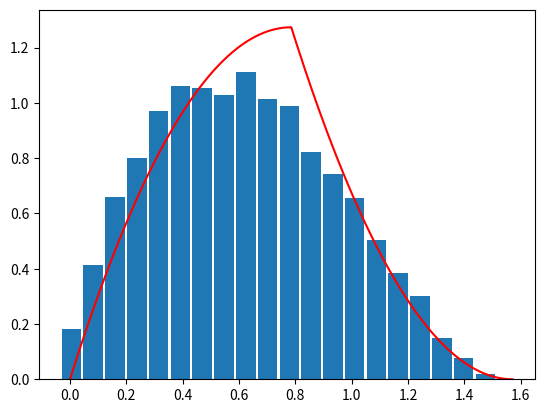

The script that saved this image:

import numpy as np
from numpy import pi
import scipy as sc
import matplotlib.pyplot as plt


def generate_rand_angles(N, res, abs=True):
    phi = []
    for j in range(res):
        vector = np.random.normal(size=(2, N))
        for i in range(2):
            vector[i] /= np.linalg.norm(vector[i])
        if abs:
            vector = np.absolute(vector)
        phi += [np.arccos(np.dot(vector[0], vector[1]))]
    return np.array(phi)


def generate_uniform_angles(res):
    return np.random.rand(res) * pi


def projected_rand_angles(N, res):
    """theta = P(phi,alpha): [0,pi]x[0,pi] -> [0,pi/2]"""
    phi_array = generate_rand_angles(N, res, abs=False)
    # alpha_array = generate_uniform_angles(res)
    alpha_array = generate_rand_angles(N, res, abs=False)
    theta = np.zeros_like(phi_array)
    iterator = np.arange(res)
    for phi, alpha, i in zip(phi_array, alpha_array, iterator):

        if phi <= pi/2:

            if (phi/2.         <= alpha < pi/2 - phi/2.) \
            or (pi /2 + phi/2. <= alpha < pi   - phi/2.):
                theta[i] = phi

            elif (0            <= alpha < phi/2)\
            or   (pi/2 - phi/2 <= alpha < pi/2 + phi/2) \
            or   (pi   - phi/2 <= alpha < pi):
                theta[i] = pi - phi - 2*alpha

        elif phi > pi/2:

            if (0              <= alpha < pi/2 - phi/2) \
            or (phi/2          <= alpha < pi   - phi/2) \
            or (pi/2  + phi/2  <= alpha < pi):
                theta[i] = pi - phi - 2*alpha

            elif (pi/2 - phi/2 <= alpha < pi/2) \
            or   (pi   - phi/2 <= alpha < pi/2 + phi/2):
                theta[i] = pi - phi

    return theta

def alt_func(N,res):
    angle = np.array([pi/(2*res) * (i+1) for i in range(res)])
    f = np.array([2/pi for i in range(res)])
    f = np.convolve(f, f, mode="full")[res - 1:]
    f = f / sum(f) * res * 2 / pi
    for n in range(N-2):
        n += 2
        f_n = np.array([np.sin(2*p)**(n-2) for p in angle])
        f_n = f_n/sum(f_n) * res * 2/pi
        f = np.convolve(f, f_n, mode="full")[::2]
        f = f/sum(f) * res * 2/pi
    return angle, f

N = 3
res = 10000

plt.figure()
hist, edges = np.histogram(generate_rand_angles(N, res), bins=20, density=True)
plt.bar(edges[:-1], hist, np.diff(edges)*.9)

# hist, edges = np.histogram(projected_rand_angles(N, res), bins=edges, density=True)
# x_values = edges[:-1]
# plt.plot(x_values, hist)

angle, f = alt_func(N,res)
plt.plot(angle, f, 'r')

plt.show()


